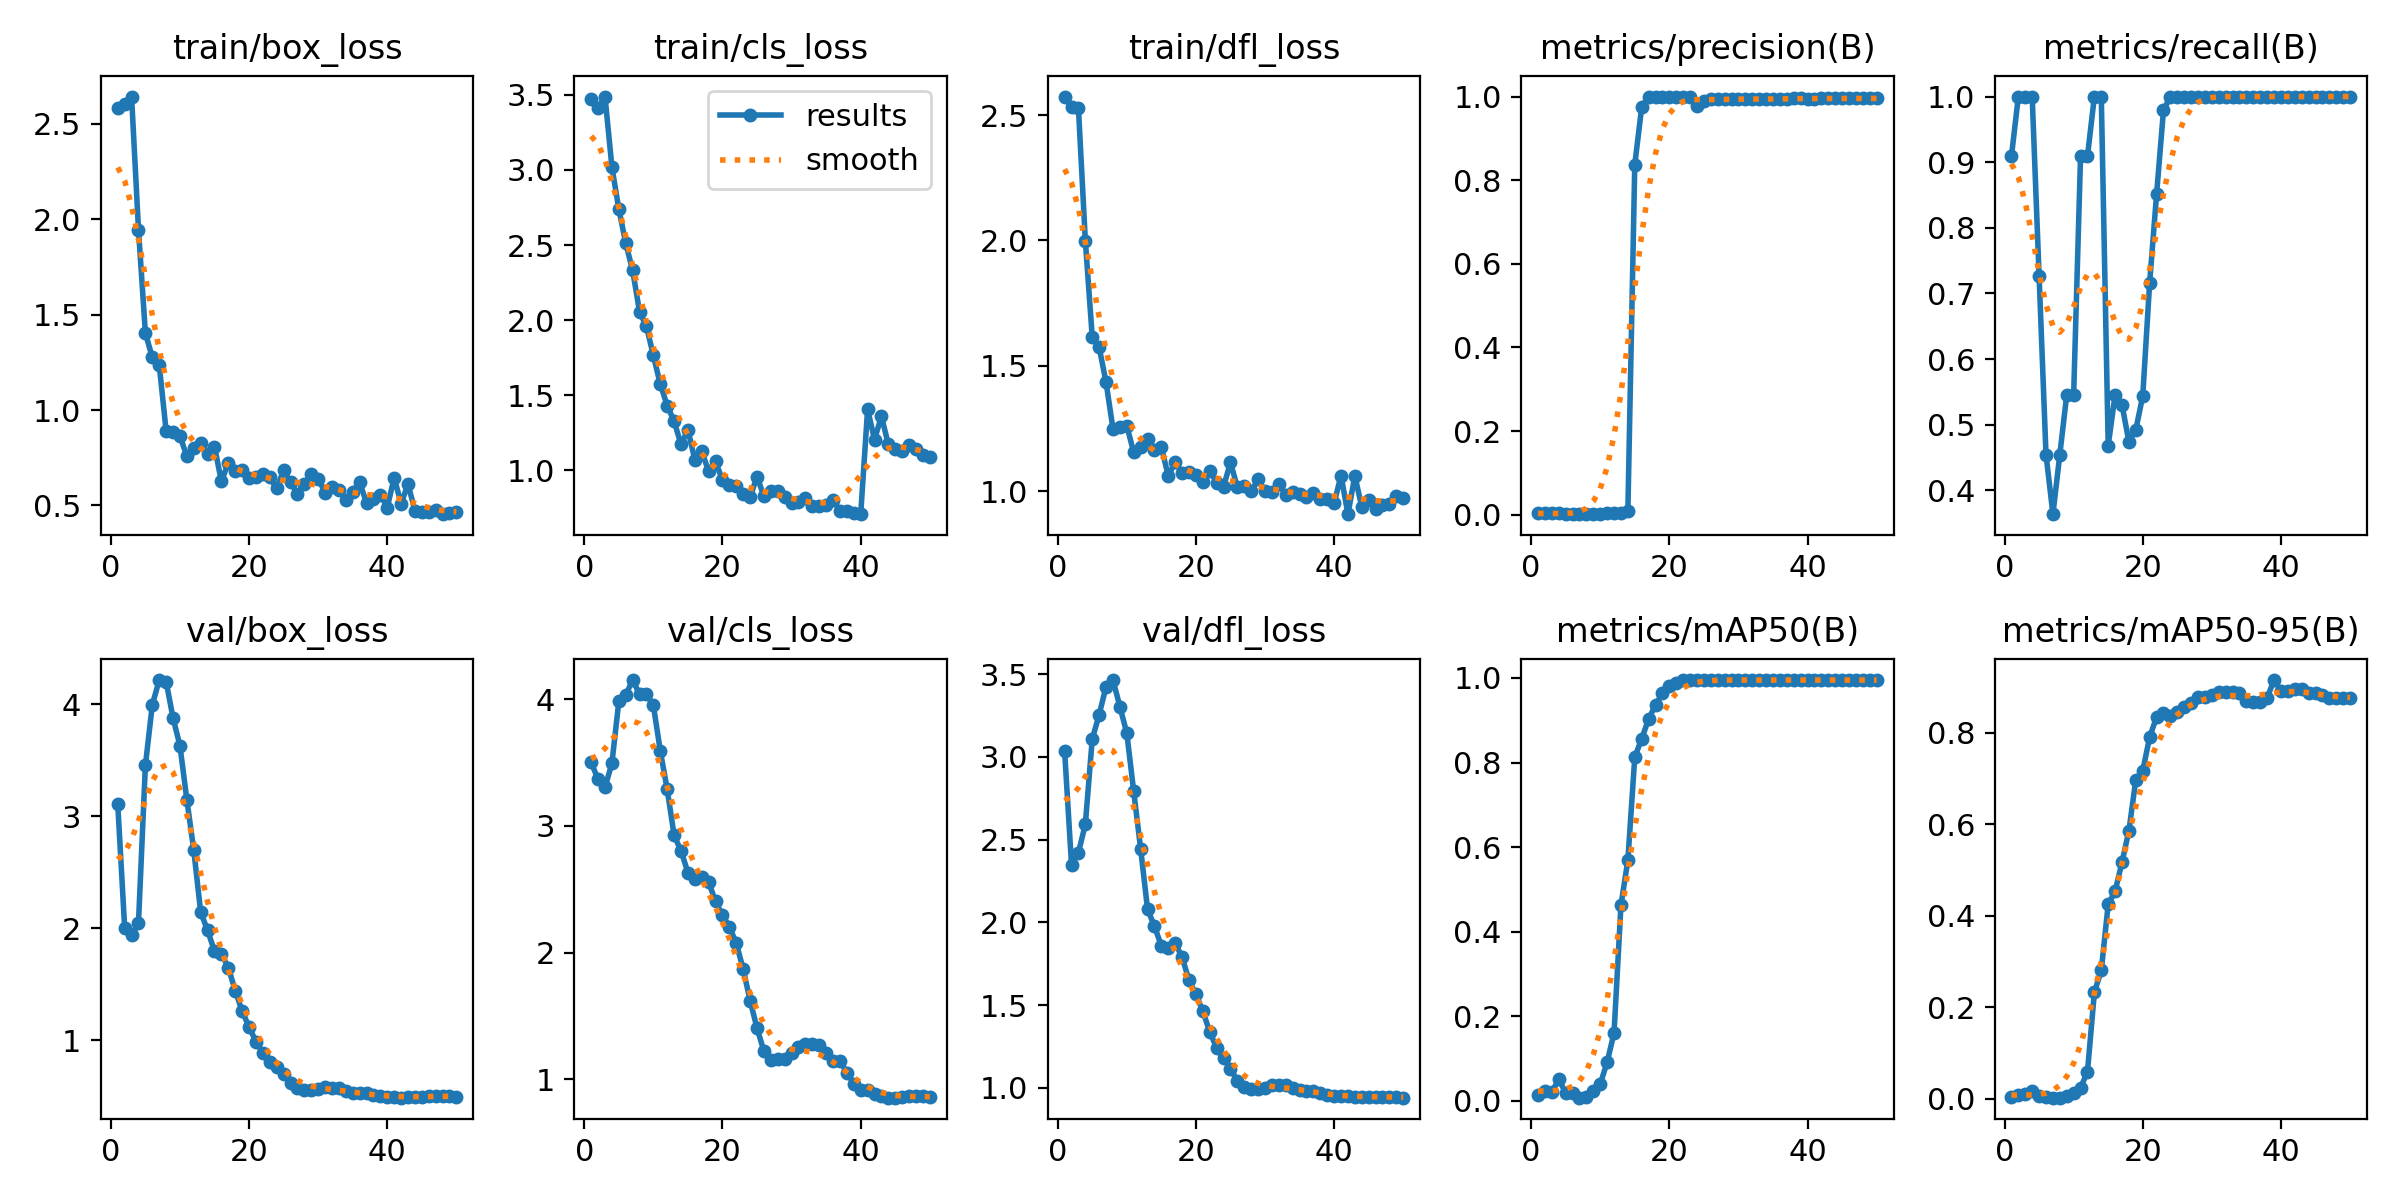

The file beside this chart, header and first rows:
epoch, time, train/box_loss, train/cls_loss, train/dfl_loss, metrics/precision(B), metrics/recall(B), metrics/mAP50(B), metrics/mAP50-95(B), val/box_loss, val/cls_loss, val/dfl_loss, lr/pg0, lr/pg1, lr/pg2
1, 3.423, 2.584, 3.472, 2.574, 0.00303, 0.9091, 0.01409, 0.00363, 3.11, 3.5, 3.037, 4e-05, 4e-05, 4e-05
2, 5.11, 2.603, 3.412, 2.53, 0.00333, 1, 0.02344, 0.00862, 2.006, 3.366, 2.35, 9.802e-05, 9.802e-05, 9.802e-05
3, 6.738, 2.642, 3.489, 2.529, 0.00333, 1, 0.02137, 0.01038, 1.938, 3.303, 2.422, 0.0001537, 0.0001537, 0.0001537
4, 8.587, 1.945, 3.02, 1.999, 0.00333, 1, 0.05098, 0.01633, 2.05, 3.494, 2.593, 0.0002069, 0.0002069, 0.0002069
5, 9.615, 1.403, 2.74, 1.614, 0.00242, 0.7273, 0.01944, 0.00577, 3.456, 3.982, 3.108, 0.0002578, 0.0002578, 0.0002578
6, 10.43, 1.275, 2.513, 1.573, 0.00152, 0.4546, 0.01915, 0.00393, 3.997, 4.032, 3.256, 0.0003063, 0.0003063, 0.0003063
7, 11.3, 1.236, 2.331, 1.434, 0.00121, 0.3636, 0.00786, 0.00246, 4.218, 4.15, 3.425, 0.0003525, 0.0003525, 0.0003525
8, 12.15, 0.8905, 2.056, 1.248, 0.00152, 0.4546, 0.00928, 0.0024, 4.205, 4.039, 3.465, 0.0003962, 0.0003962, 0.0003962
9, 12.95, 0.8828, 1.959, 1.255, 0.00182, 0.5454, 0.0233, 0.00667, 3.879, 4.04, 3.304, 0.0004376, 0.0004376, 0.0004376
10, 13.74, 0.8648, 1.765, 1.261, 0.00182, 0.5454, 0.03991, 0.01268, 3.632, 3.95, 3.144, 0.0004766, 0.0004766, 0.0004766
11, 14.55, 0.7571, 1.574, 1.154, 0.00303, 0.9091, 0.0916, 0.02391, 3.148, 3.592, 2.792, 0.0005133, 0.0005133, 0.0005133
12, 15.3, 0.8011, 1.432, 1.175, 0.00303, 0.9091, 0.161, 0.05895, 2.699, 3.288, 2.446, 0.0005475, 0.0005475, 0.0005475
13, 16.09, 0.8294, 1.327, 1.208, 0.00333, 1, 0.4626, 0.2323, 2.144, 2.925, 2.081, 0.0005794, 0.0005794, 0.0005794
14, 16.95, 0.771, 1.174, 1.165, 0.00796, 1, 0.5691, 0.2808, 1.982, 2.803, 1.977, 0.0006089, 0.0006089, 0.0006089
15, 17.77, 0.8086, 1.27, 1.175, 0.8369, 0.4681, 0.8127, 0.425, 1.795, 2.632, 1.859, 0.0006361, 0.0006361, 0.0006361
16, 18.53, 0.6257, 1.072, 1.06, 0.9746, 0.5454, 0.8563, 0.4534, 1.774, 2.582, 1.845, 0.0006608, 0.0006608, 0.0006608
17, 19.34, 0.724, 1.128, 1.115, 1, 0.5301, 0.9025, 0.5171, 1.649, 2.596, 1.877, 0.0006832, 0.0006832, 0.0006832
18, 20.12, 0.6803, 0.9934, 1.071, 1, 0.4736, 0.9363, 0.5859, 1.444, 2.555, 1.79, 0.0007032, 0.0007032, 0.0007032
19, 20.91, 0.685, 1.06, 1.077, 1, 0.4926, 0.9632, 0.6975, 1.259, 2.404, 1.651, 0.0007208, 0.0007208, 0.0007208
20, 21.65, 0.6414, 0.9357, 1.064, 1, 0.5439, 0.9811, 0.7168, 1.119, 2.295, 1.565, 0.0007361, 0.0007361, 0.0007361
21, 22.55, 0.6477, 0.9028, 1.037, 1, 0.7165, 0.9875, 0.7903, 0.9879, 2.205, 1.465, 0.000749, 0.000749, 0.000749
22, 23.38, 0.6653, 0.897, 1.08, 1, 0.8511, 0.995, 0.8339, 0.8846, 2.073, 1.339, 0.0007595, 0.0007595, 0.0007595
23, 24.19, 0.647, 0.8449, 1.034, 1, 0.979, 0.995, 0.842, 0.8032, 1.869, 1.242, 0.0007676, 0.0007676, 0.0007676
24, 25.03, 0.5889, 0.823, 1.017, 0.9776, 1, 0.995, 0.8362, 0.7592, 1.621, 1.179, 0.0007733, 0.0007733, 0.0007733
25, 25.79, 0.6844, 0.9596, 1.114, 0.9892, 1, 0.995, 0.8452, 0.7016, 1.405, 1.117, 0.0007767, 0.0007767, 0.0007767
26, 26.69, 0.622, 0.8275, 1.015, 0.993, 1, 0.995, 0.8566, 0.6144, 1.222, 1.042, 0.0007777, 0.0007777, 0.0007777
27, 27.56, 0.5614, 0.8647, 1.021, 0.994, 1, 0.995, 0.8652, 0.5711, 1.153, 1.003, 0.0007763, 0.0007763, 0.0007763
28, 28.41, 0.6104, 0.8661, 0.9985, 0.9947, 1, 0.995, 0.8783, 0.5554, 1.159, 0.9935, 0.0007726, 0.0007726, 0.0007726
29, 29.25, 0.6659, 0.8206, 1.047, 0.9947, 1, 0.995, 0.8783, 0.5554, 1.159, 0.9935, 0.0007664, 0.0007664, 0.0007664
30, 30.02, 0.6411, 0.7864, 0.9993, 0.9947, 1, 0.995, 0.8828, 0.5661, 1.208, 1.002, 0.0007579, 0.0007579, 0.0007579
31, 30.84, 0.5672, 0.787, 0.9967, 0.9939, 1, 0.995, 0.8879, 0.5774, 1.253, 1.016, 0.000747, 0.000747, 0.000747
32, 31.63, 0.5965, 0.815, 1.027, 0.9938, 1, 0.995, 0.8879, 0.5723, 1.277, 1.016, 0.0007338, 0.0007338, 0.0007338
33, 32.37, 0.5817, 0.7624, 0.9852, 0.9938, 1, 0.995, 0.8879, 0.5723, 1.277, 1.016, 0.0007181, 0.0007181, 0.0007181
34, 33.14, 0.5305, 0.7645, 0.9941, 0.9931, 1, 0.995, 0.8862, 0.5428, 1.272, 1.001, 0.0006932, 0.0006932, 0.0006932
35, 33.92, 0.5723, 0.7712, 0.9898, 0.9936, 1, 0.995, 0.8691, 0.5254, 1.212, 0.9861, 0.0006536, 0.0006536, 0.0006536
36, 34.8, 0.6231, 0.8027, 0.9758, 0.9944, 1, 0.995, 0.8669, 0.5245, 1.147, 0.9795, 0.000614, 0.000614, 0.000614
37, 35.56, 0.5125, 0.7314, 0.9912, 0.9944, 1, 0.995, 0.8669, 0.5245, 1.147, 0.9795, 0.0005744, 0.0005744, 0.0005744
38, 36.36, 0.5333, 0.7316, 0.9665, 0.9954, 1, 0.995, 0.8762, 0.5117, 1.053, 0.9689, 0.0005348, 0.0005348, 0.0005348
39, 37.12, 0.5564, 0.719, 0.968, 0.9953, 1, 0.995, 0.9149, 0.4998, 0.9673, 0.9567, 0.0004952, 0.0004952, 0.0004952
40, 37.88, 0.4892, 0.7093, 0.9514, 0.9953, 1, 0.995, 0.8916, 0.4915, 0.9141, 0.9493, 0.0004556, 0.0004556, 0.0004556
41, 56.36, 0.6456, 1.407, 1.061, 0.9953, 1, 0.995, 0.8916, 0.4915, 0.9141, 0.9493, 0.000416, 0.000416, 0.000416
42, 57.6, 0.5094, 1.206, 0.9075, 0.9954, 1, 0.995, 0.8951, 0.4864, 0.8865, 0.9497, 0.0003764, 0.0003764, 0.0003764
43, 58.44, 0.6117, 1.361, 1.06, 0.9955, 1, 0.995, 0.8955, 0.4896, 0.8702, 0.9466, 0.0003368, 0.0003368, 0.0003368
44, 59.26, 0.4735, 1.174, 0.9368, 0.9955, 1, 0.995, 0.8873, 0.4936, 0.8561, 0.9469, 0.0002972, 0.0002972, 0.0002972
45, 60.14, 0.4661, 1.144, 0.9651, 0.9955, 1, 0.995, 0.8873, 0.4936, 0.8561, 0.9469, 0.0002576, 0.0002576, 0.0002576
46, 61, 0.4678, 1.128, 0.9265, 0.9955, 1, 0.995, 0.8823, 0.4998, 0.8621, 0.948, 0.000218, 0.000218, 0.000218
47, 61.78, 0.4777, 1.173, 0.9426, 0.9955, 1, 0.995, 0.8748, 0.5031, 0.8695, 0.9481, 0.0001784, 0.0001784, 0.0001784
48, 62.58, 0.4543, 1.143, 0.9467, 0.9955, 1, 0.995, 0.8748, 0.5004, 0.8662, 0.9444, 0.0001388, 0.0001388, 0.0001388
49, 63.4, 0.4612, 1.105, 0.9791, 0.9955, 1, 0.995, 0.8748, 0.5004, 0.8662, 0.9444, 9.92e-05, 9.92e-05, 9.92e-05
50, 64.19, 0.4675, 1.087, 0.9732, 0.9954, 1, 0.995, 0.8748, 0.4938, 0.8585, 0.9414, 5.96e-05, 5.96e-05, 5.96e-05
